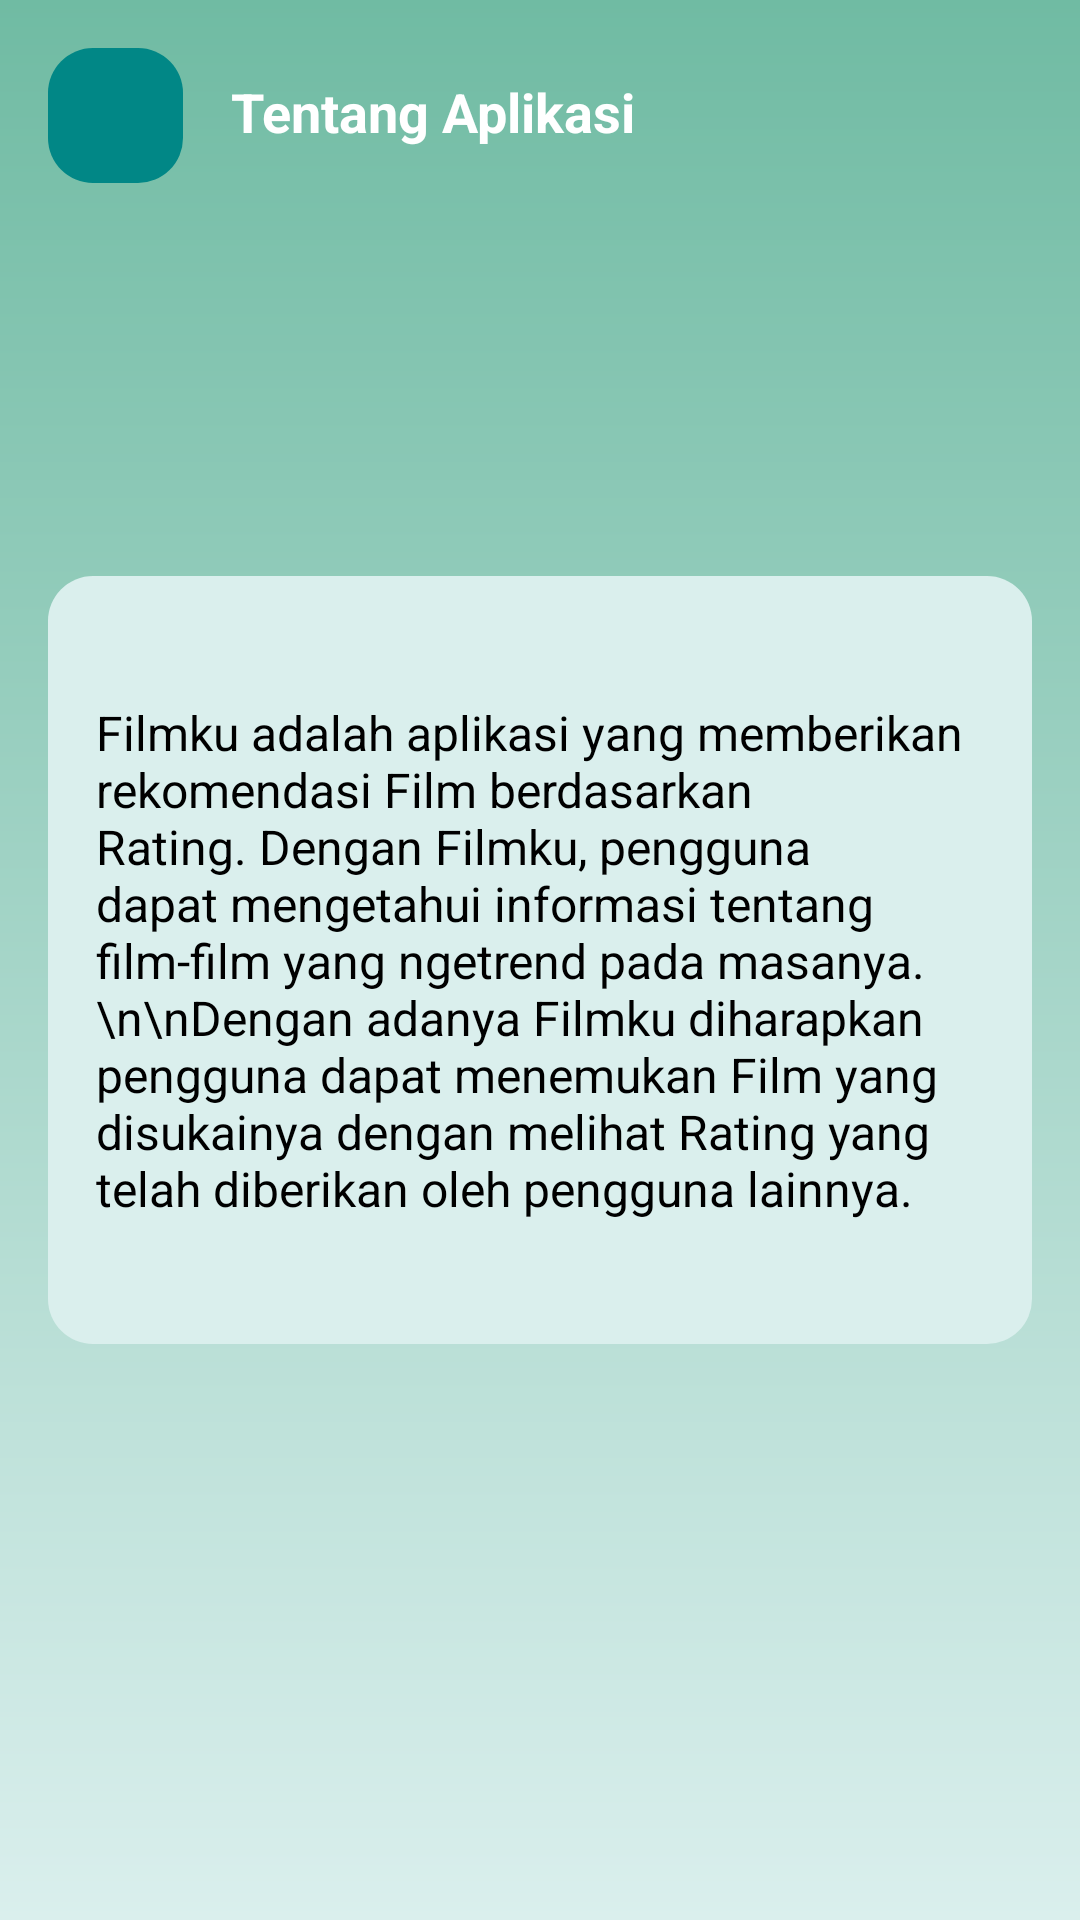

Layout XML and referenced resources for this Android screen:
<!-- AndroidManifest.xml: application theme Theme.Filmku -->
<!-- res/layout/activity_about.xml -->
<?xml version="1.0" encoding="utf-8"?>
<androidx.constraintlayout.widget.ConstraintLayout xmlns:android="http://schemas.android.com/apk/res/android"
    xmlns:app="http://schemas.android.com/apk/res-auto"
    xmlns:tools="http://schemas.android.com/tools"
    android:layout_width="match_parent"
    android:layout_height="match_parent"
    android:background="@drawable/bg"
    tools:context=".AboutActivity">

    <ImageButton
        android:id="@+id/backButton"
        android:layout_width="45dp"
        android:layout_height="45dp"
        android:layout_marginStart="16dp"
        android:layout_marginTop="16dp"
        android:background="@drawable/bg_rounded"
        android:contentDescription="@string/image"
        android:src="@drawable/ic_baseline_arrow_back_24"
        app:layout_constraintStart_toStartOf="parent"
        app:layout_constraintTop_toTopOf="parent" />


    <ImageView
        android:id="@+id/imageView"
        android:layout_width="wrap_content"
        android:layout_height="80dp"
        android:contentDescription="@string/image"
        app:layout_constraintEnd_toEndOf="parent"
        app:layout_constraintStart_toStartOf="parent"
        app:layout_constraintTop_toBottomOf="@+id/backButton" />

    <TextView
        android:id="@+id/textView5"
        android:layout_width="wrap_content"
        android:layout_height="wrap_content"
        android:layout_marginStart="16dp"
        android:layout_marginTop="25dp"
        android:text="Tentang Aplikasi"
        android:textColor="@color/white"
        android:textSize="18sp"
        android:textStyle="bold"
        app:layout_constraintStart_toEndOf="@+id/backButton"
        app:layout_constraintTop_toTopOf="parent" />

    <View
        android:id="@+id/view3"
        android:layout_width="match_parent"
        android:layout_height="0dp"
        android:layout_marginStart="16dp"
        android:layout_marginEnd="16dp"
        android:background="@drawable/bg_rounded"
        android:backgroundTint="@color/secondary"
        app:layout_constraintBottom_toBottomOf="parent"
        app:layout_constraintEnd_toEndOf="parent"
        app:layout_constraintHeight_percent="0.4"
        app:layout_constraintStart_toStartOf="parent"
        app:layout_constraintTop_toTopOf="parent" />

    <TextView
        android:layout_width="0dp"
        android:layout_height="wrap_content"
        android:text="Filmku adalah aplikasi yang memberikan rekomendasi Film berdasarkan Rating. Dengan Filmku, pengguna dapat mengetahui informasi tentang film-film yang ngetrend pada masanya.\n\nDengan adanya Filmku diharapkan pengguna dapat menemukan Film yang disukainya dengan melihat Rating yang telah diberikan oleh pengguna lainnya."
        app:layout_constraintBottom_toBottomOf="@+id/view3"
        app:layout_constraintEnd_toEndOf="@+id/view3"
        android:textColor="@color/black"
        android:textSize="16dp"
        app:layout_constraintStart_toStartOf="@+id/view3"
        android:layout_marginStart="16dp"
        android:layout_marginEnd="16dp"
        app:layout_constraintTop_toTopOf="@+id/view3" />

</androidx.constraintlayout.widget.ConstraintLayout>
<!-- resources referenced by this layout -->
<resources>
  <color name="black">#FF000000</color>
  <color name="secondary">#DAEFED</color>
  <color name="white">#FFFFFFFF</color>
  <!-- drawable bg (drawable) -->
  <?xml version="1.0" encoding="utf-8"?>
  <shape xmlns:android="http://schemas.android.com/apk/res/android" android:shape="rectangle">
  
      <gradient
          android:startColor="@color/primary"
          android:endColor="@color/secondary"
          android:angle="270"/>
  
  </shape>
  <!-- drawable bg_rounded (drawable) -->
  <?xml version="1.0" encoding="utf-8"?>
  <shape xmlns:android="http://schemas.android.com/apk/res/android" android:shape="rectangle">
  
      <corners android:radius="15dp" />
      <solid android:color="@color/teal_700"/>
  
  </shape>
  <string name="image">image</string>
  <style name="Theme.Filmku" parent="Theme.MaterialComponents.Light.NoActionBar">
          
          <item name="colorPrimary">@color/primary</item>
          <item name="colorPrimaryVariant">@color/primary</item>
          <item name="colorOnPrimary">@color/white</item>
          
          <item name="colorSecondary">@color/teal_200</item>
          <item name="colorSecondaryVariant">@color/teal_700</item>
          <item name="colorOnSecondary">@color/black</item>
          
          <item name="android:statusBarColor" tools:targetApi="l">?attr/colorPrimaryVariant</item>
          
      </style>
  <color name="primary">#70bba3</color>
  <color name="teal_700">#FF018786</color>
  <color name="teal_200">#FF03DAC5</color>
</resources>
